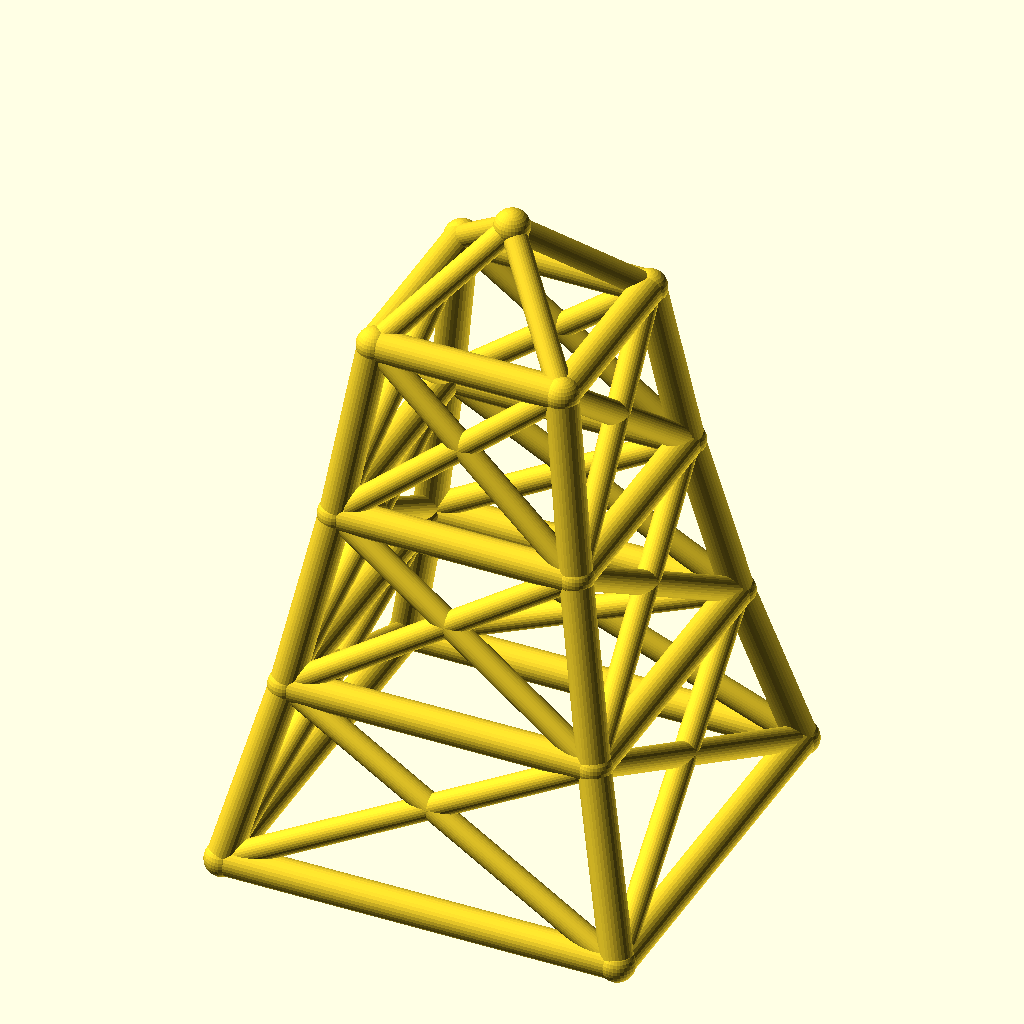
Cell 1 — every parameter at its default value.
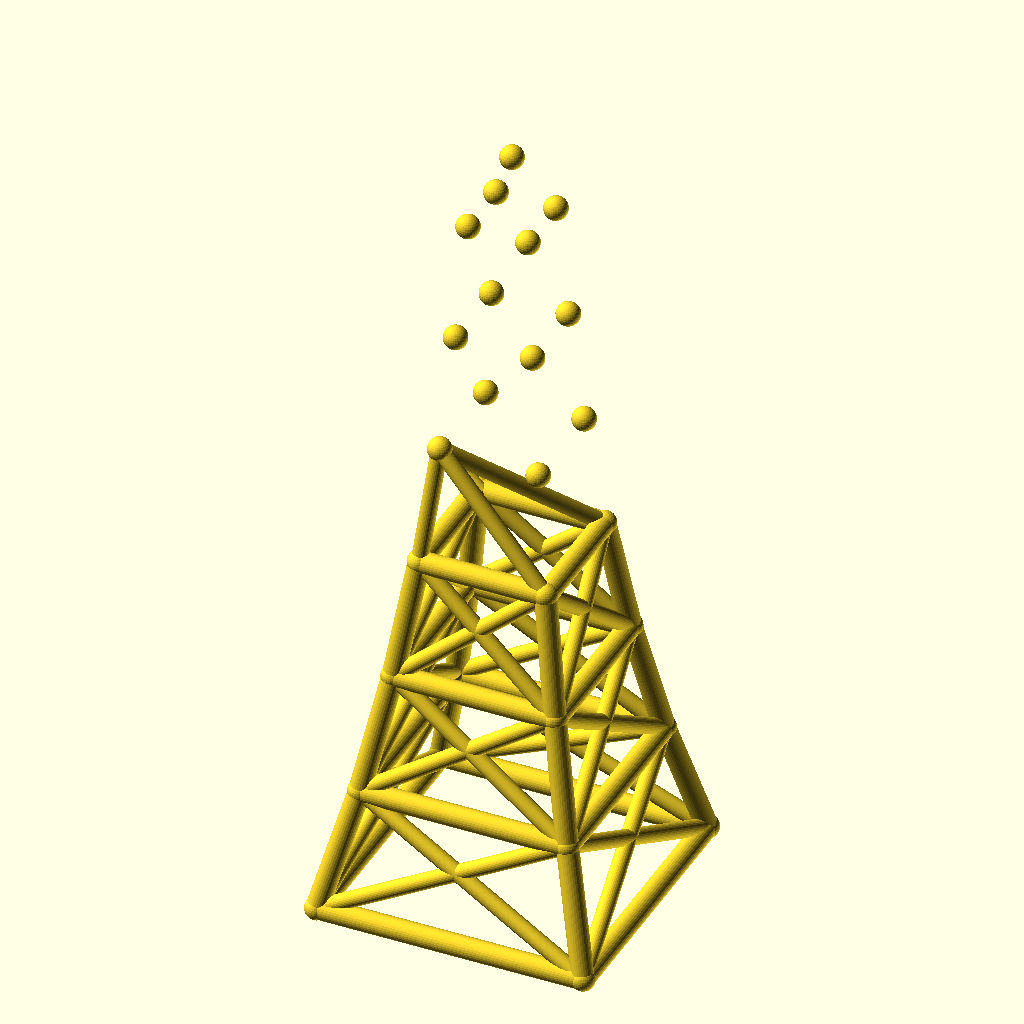
Cell 2 — levels set to 6, the other parameters unchanged.
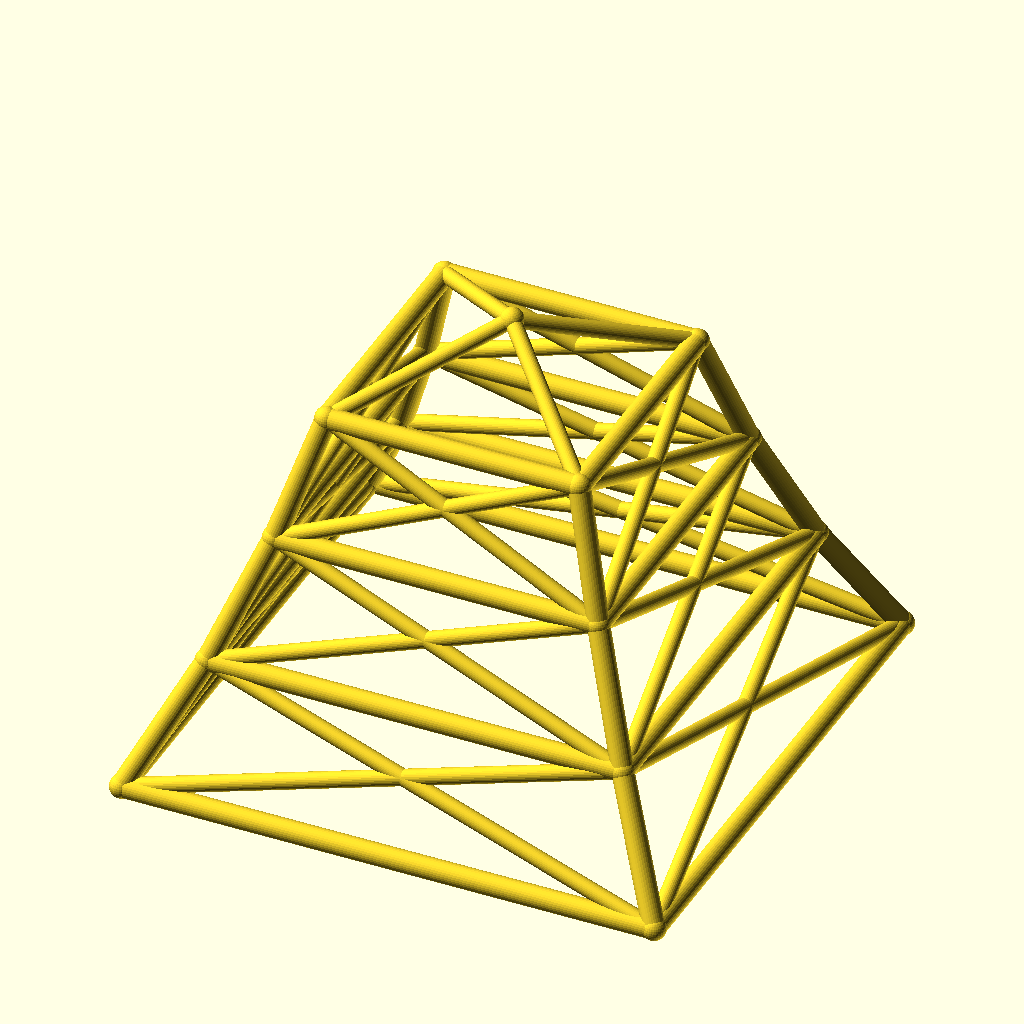
Cell 3 — base_w set to 200, the other parameters unchanged.
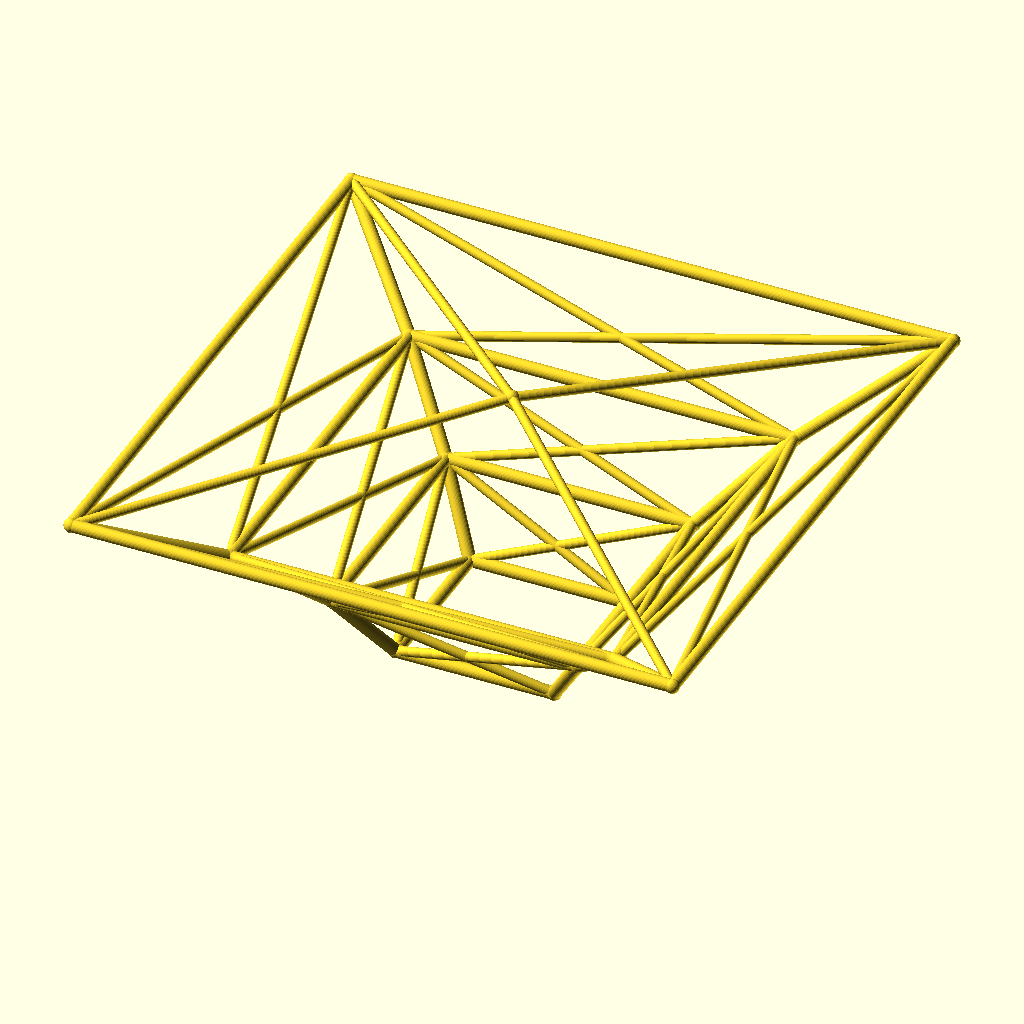
Cell 4 — taper set to 1.56, the other parameters unchanged.
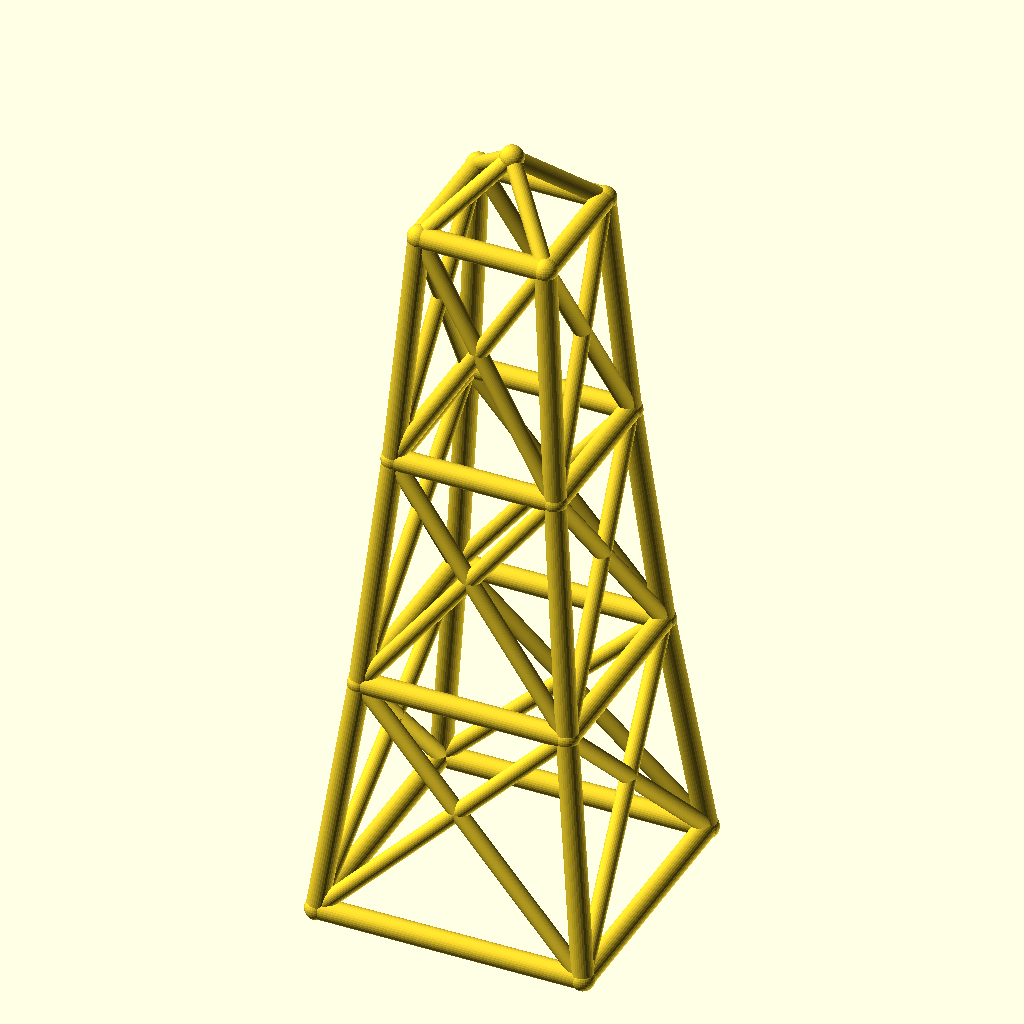
Cell 5: the same model with level_h = 90.
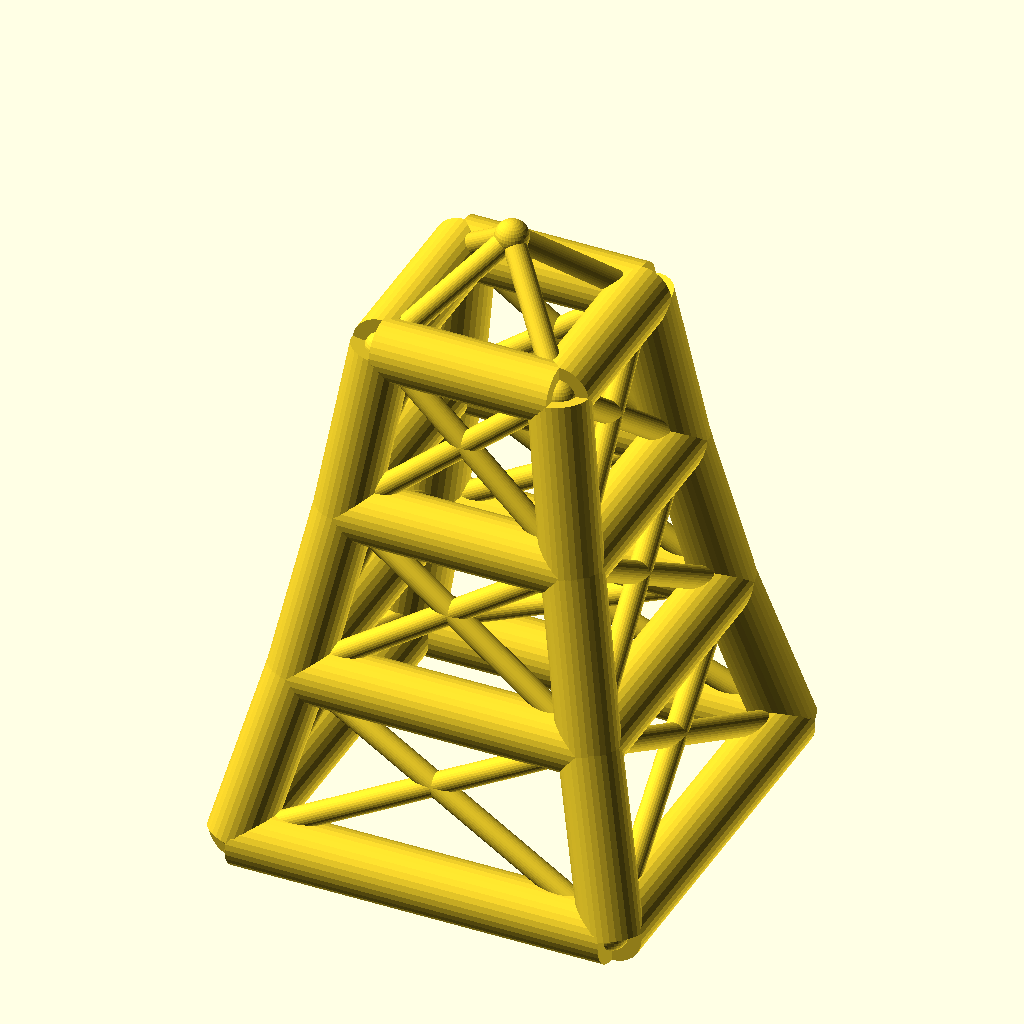
Cell 6 — leg_r set to 8, the other parameters unchanged.
All cells are drawn from the same view direction (rotation 55°, 0°, 25°, orthographic, colour scheme Cornfield), but the view is re-fitted for each cell, so position and scale can differ between cells as well as the parameter.
The OpenSCAD source (optional_data/data/wire2/masttowers/scene_0046.scad):
$fn = 32;

// ----------------------------------------------------------------------
// Tapered four-leg tower: 3 levels, base 100 mm, taper 0.78 per level
// ----------------------------------------------------------------------

// --- parameters (mm) ---
levels = 3;               // number of tower levels
base_w = 100;             // bottom ring width (X and Y)
taper = 0.78;             // ring width multiplier per level
level_h = 45;             // height of one level
leg_r = 4;                // leg / ring member radius
brace_r = 3;              // diagonal brace radius
joint_r = 4.4;            // joint ball radius
crown_h = 25;             // crown mast height above the top ring
fit_tol = 0.1;            // declared fit tolerance (prompt contract)
free_tol = 0.3;           // declared free tolerance (prompt contract)

bbox_x = base_w + 2 * joint_r;  // overall X, joints included
bbox_y = base_w + 2 * joint_r;  // overall Y, joints included
bbox_z = levels * level_h + crown_h + 2 * joint_r;  // overall Z, joints included
leg_d = 2 * leg_r;  // leg / ring stock diameter
brace_d = 2 * brace_r;  // brace stock diameter
joint_d = 2 * joint_r;  // joint ball diameter
top_w = base_w * pow(taper, levels);  // width of the top ring
nodes = concat([for (lvl = [0 : levels], sx = [-1, 1], sy = [-1, 1]) [sx * base_w * pow(taper, lvl) / 2, sy * base_w * pow(taper, lvl) / 2, lvl * level_h]], [[0, 0, levels * level_h + crown_h]]);

module member(a, b, r) {
  /* round stock from joint a to joint b, ends buried in the joint balls */
  d = b - a;
  length = norm(d);
  translate(a) rotate([0, acos(d[2] / length), atan2(d[1], d[0])])
    cylinder(h = length, r = r);
}

module joint(p, r) {
  /* ball at the joint centre, fatter than every member meeting there */
  translate(p) sphere(r = r);
}

/* members - each call is one graph edge */
member(nodes[0], nodes[4], leg_r);
member(nodes[1], nodes[5], leg_r);
member(nodes[2], nodes[6], leg_r);
member(nodes[3], nodes[7], leg_r);
member(nodes[4], nodes[8], leg_r);
member(nodes[5], nodes[9], leg_r);
member(nodes[6], nodes[10], leg_r);
member(nodes[7], nodes[11], leg_r);
member(nodes[8], nodes[12], leg_r);
member(nodes[9], nodes[13], leg_r);
member(nodes[10], nodes[14], leg_r);
member(nodes[11], nodes[15], leg_r);
member(nodes[0], nodes[1], leg_r);
member(nodes[2], nodes[3], leg_r);
member(nodes[0], nodes[2], leg_r);
member(nodes[1], nodes[3], leg_r);
member(nodes[4], nodes[5], leg_r);
member(nodes[6], nodes[7], leg_r);
member(nodes[4], nodes[6], leg_r);
member(nodes[5], nodes[7], leg_r);
member(nodes[8], nodes[9], leg_r);
member(nodes[10], nodes[11], leg_r);
member(nodes[8], nodes[10], leg_r);
member(nodes[9], nodes[11], leg_r);
member(nodes[12], nodes[13], leg_r);
member(nodes[14], nodes[15], leg_r);
member(nodes[12], nodes[14], leg_r);
member(nodes[13], nodes[15], leg_r);
member(nodes[0], nodes[5], brace_r);
member(nodes[1], nodes[4], brace_r);
member(nodes[2], nodes[7], brace_r);
member(nodes[3], nodes[6], brace_r);
member(nodes[0], nodes[6], brace_r);
member(nodes[2], nodes[4], brace_r);
member(nodes[1], nodes[7], brace_r);
member(nodes[3], nodes[5], brace_r);
member(nodes[4], nodes[9], brace_r);
member(nodes[5], nodes[8], brace_r);
member(nodes[6], nodes[11], brace_r);
member(nodes[7], nodes[10], brace_r);
member(nodes[4], nodes[10], brace_r);
member(nodes[6], nodes[8], brace_r);
member(nodes[5], nodes[11], brace_r);
member(nodes[7], nodes[9], brace_r);
member(nodes[8], nodes[13], brace_r);
member(nodes[9], nodes[12], brace_r);
member(nodes[10], nodes[15], brace_r);
member(nodes[11], nodes[14], brace_r);
member(nodes[8], nodes[14], brace_r);
member(nodes[10], nodes[12], brace_r);
member(nodes[9], nodes[15], brace_r);
member(nodes[11], nodes[13], brace_r);
member(nodes[12], nodes[16], brace_r);
member(nodes[13], nodes[16], brace_r);
member(nodes[14], nodes[16], brace_r);
member(nodes[15], nodes[16], brace_r);

/* joint balls */
for (p = nodes) joint(p, joint_r);
Parameter table extracted from the source (name, type, default, range or options):
levels: number, default 3
base_w: number, default 100
taper: number, default 0.78
level_h: number, default 45
leg_r: number, default 4
brace_r: number, default 3
joint_r: number, default 4.4
crown_h: number, default 25
fit_tol: number, default 0.1
free_tol: number, default 0.3
